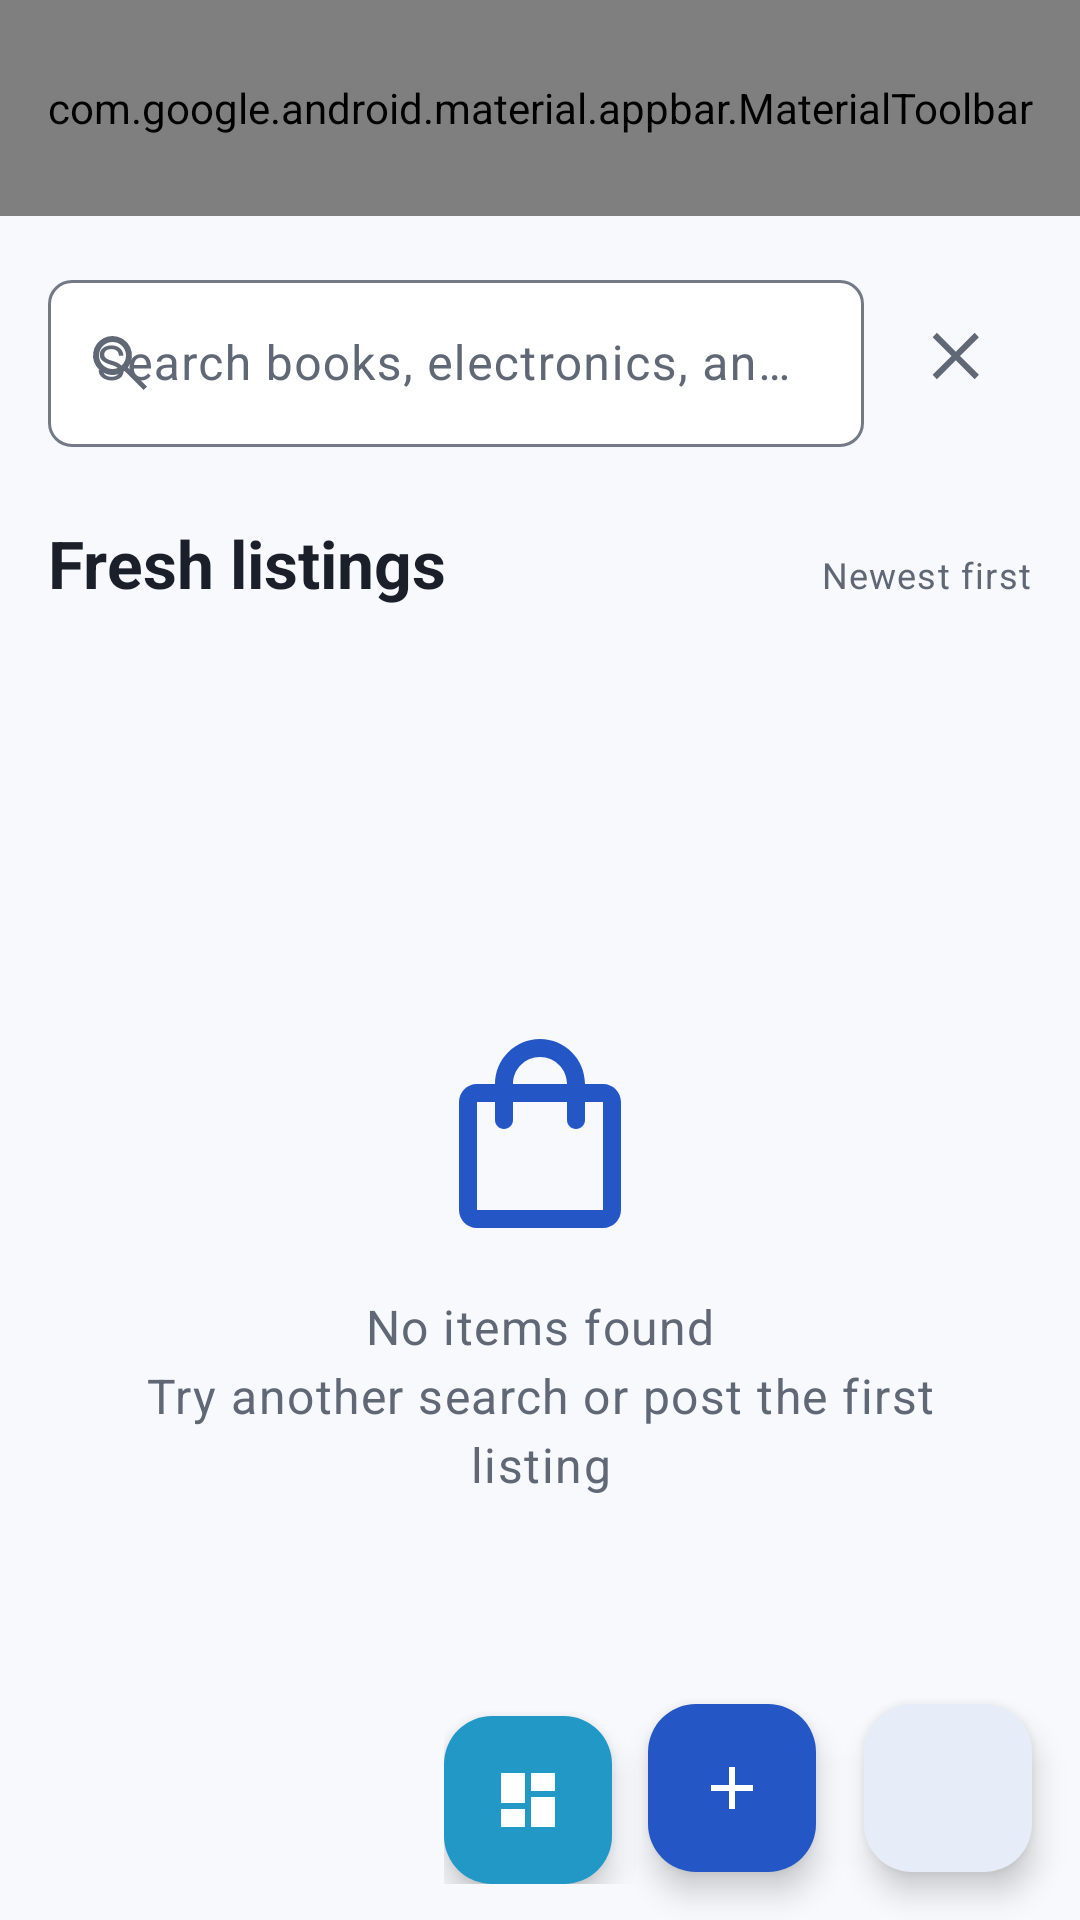

Android layout source for this screen:
<!-- AndroidManifest.xml: application theme Theme._7506_project -->
<!-- res/layout/activity_home.xml -->
<?xml version="1.0" encoding="utf-8"?>
<androidx.constraintlayout.widget.ConstraintLayout xmlns:android="http://schemas.android.com/apk/res/android"
    xmlns:app="http://schemas.android.com/apk/res-auto"
    xmlns:tools="http://schemas.android.com/tools"
    android:layout_width="match_parent"
    android:layout_height="match_parent"
    android:fitsSystemWindows="true"
    tools:context=".ui.home.HomeActivity">

    <com.google.android.material.appbar.MaterialToolbar
        android:id="@+id/toolbarHome"
        android:layout_width="0dp"
        android:layout_height="@dimen/home_toolbar_height"
        android:background="@color/brand_primary"
        android:minHeight="?attr/actionBarSize"
        android:title="@string/home_title"
        app:contentInsetStartWithNavigation="@dimen/space_medium"
        app:menu="@menu/toolbar_home"
        app:subtitle="@string/home_toolbar_subtitle"
        app:subtitleTextColor="@color/primary_container"
        app:titleTextAppearance="@style/TextAppearance.HkuMarket.ToolbarTitle"
        app:titleTextColor="@color/on_primary"
        app:layout_constraintEnd_toEndOf="parent"
        app:layout_constraintStart_toStartOf="parent"
        app:layout_constraintTop_toTopOf="parent" />

    <com.google.android.material.textfield.TextInputLayout
        android:id="@+id/layoutSearch"
        style="@style/Widget.HkuMarket.TextInputLayout"
        android:layout_width="0dp"
        android:layout_height="wrap_content"
        android:layout_marginStart="@dimen/space_medium"
        android:layout_marginTop="@dimen/space_medium"
        android:layout_marginEnd="@dimen/space_small"
        android:hint="@string/search_items_hint"
        app:boxBackgroundColor="@color/surface"
        app:startIconDrawable="@drawable/ic_search_24"
        app:startIconTint="@color/text_secondary"
        app:layout_constraintEnd_toStartOf="@id/buttonClearSearch"
        app:layout_constraintStart_toStartOf="parent"
        app:layout_constraintTop_toBottomOf="@id/toolbarHome">

        <com.google.android.material.textfield.TextInputEditText
            android:id="@+id/inputSearch"
            android:layout_width="match_parent"
            android:layout_height="wrap_content"
            android:imeOptions="actionSearch"
            android:inputType="text" />
    </com.google.android.material.textfield.TextInputLayout>

    <ImageButton
        android:id="@+id/buttonClearSearch"
        android:layout_width="48dp"
        android:layout_height="48dp"
        android:layout_marginEnd="@dimen/space_medium"
        android:background="?attr/selectableItemBackgroundBorderless"
        android:contentDescription="@string/clear_search_description"
        android:padding="@dimen/space_compact"
        android:src="@drawable/ic_close_24"
        app:tint="@color/text_secondary"
        app:layout_constraintBottom_toBottomOf="@id/layoutSearch"
        app:layout_constraintEnd_toEndOf="parent"
        app:layout_constraintTop_toTopOf="@id/layoutSearch" />

    <TextView
        android:id="@+id/textListingsHeading"
        android:layout_width="0dp"
        android:layout_height="wrap_content"
        android:layout_marginStart="@dimen/space_medium"
        android:layout_marginTop="@dimen/space_large"
        android:text="@string/home_section_title"
        android:textAppearance="@style/TextAppearance.HkuMarket.SectionTitle"
        app:layout_constraintEnd_toStartOf="@id/textListingsOrder"
        app:layout_constraintStart_toStartOf="parent"
        app:layout_constraintTop_toBottomOf="@id/layoutSearch" />

    <TextView
        android:id="@+id/textListingsOrder"
        android:layout_width="wrap_content"
        android:layout_height="wrap_content"
        android:layout_marginEnd="@dimen/space_medium"
        android:text="@string/home_section_order"
        android:textAppearance="@style/TextAppearance.HkuMarket.Metadata"
        app:layout_constraintBaseline_toBaselineOf="@id/textListingsHeading"
        app:layout_constraintEnd_toEndOf="parent" />

    <androidx.recyclerview.widget.RecyclerView
        android:id="@+id/recyclerItems"
        android:layout_width="0dp"
        android:layout_height="0dp"
        android:clipToPadding="false"
        android:paddingStart="@dimen/space_medium"
        android:paddingTop="@dimen/space_compact"
        android:paddingEnd="@dimen/space_medium"
        android:paddingBottom="@dimen/home_list_bottom_padding"
        android:scrollbars="vertical"
        app:layout_constraintBottom_toBottomOf="parent"
        app:layout_constraintEnd_toEndOf="parent"
        app:layout_constraintHorizontal_bias="0.0"
        app:layout_constraintStart_toStartOf="parent"
        app:layout_constraintTop_toBottomOf="@id/textListingsHeading"
        app:layout_constraintVertical_bias="1.0"
        tools:itemCount="4"
        tools:listitem="@layout/row_item" />

    <TextView
        android:id="@+id/textEmptyItems"
        android:layout_width="0dp"
        android:layout_height="wrap_content"
        android:layout_marginStart="@dimen/page_padding"
        android:layout_marginEnd="@dimen/page_padding"
        android:drawablePadding="@dimen/space_medium"
        android:gravity="center"
        android:lineSpacingExtra="4dp"
        android:text="@string/empty_items"
        android:textAppearance="@style/TextAppearance.HkuMarket.EmptyState"
        app:drawableTopCompat="@drawable/ic_empty_market"
        app:layout_constraintBottom_toBottomOf="parent"
        app:layout_constraintEnd_toEndOf="parent"
        app:layout_constraintStart_toStartOf="parent"
        app:layout_constraintTop_toBottomOf="@id/textListingsHeading"
        tools:visibility="gone" />

    <FrameLayout
        android:id="@+id/frameManagement"
        android:layout_width="64dp"
        android:layout_height="64dp"
        android:layout_marginEnd="@dimen/space_extra_small"
        android:layout_marginBottom="12dp"
        app:layout_constraintBottom_toBottomOf="parent"
        app:layout_constraintEnd_toStartOf="@id/fabPostItem">

        <com.google.android.material.floatingactionbutton.FloatingActionButton
            android:id="@+id/fabManagement"
            android:layout_width="wrap_content"
            android:layout_height="wrap_content"
            android:layout_gravity="start|bottom"
            android:contentDescription="@string/open_management_description"
            android:src="@drawable/ic_dashboard_24"
            app:backgroundTint="@color/brand_sky"
            app:tint="@color/on_sky" />

        <View
            android:id="@+id/viewOfferNotification"
            android:layout_width="14dp"
            android:layout_height="14dp"
            android:layout_gravity="top|end"
            android:background="@drawable/bg_notification_dot"
            android:visibility="gone"
            tools:visibility="visible" />
    </FrameLayout>

    <com.google.android.material.floatingactionbutton.FloatingActionButton
        android:id="@+id/fabPostItem"
        android:layout_width="wrap_content"
        android:layout_height="wrap_content"
        android:layout_marginEnd="@dimen/space_medium"
        android:layout_marginBottom="@dimen/space_medium"
        android:contentDescription="@string/post_item_description"
        android:src="@drawable/ic_add_24"
        app:backgroundTint="@color/brand_primary"
        app:tint="@color/on_primary"
        app:layout_constraintBottom_toBottomOf="parent"
        app:layout_constraintEnd_toStartOf="@id/fabProfile" />

    <com.google.android.material.floatingactionbutton.FloatingActionButton
        android:id="@+id/fabProfile"
        android:layout_width="wrap_content"
        android:layout_height="wrap_content"
        android:layout_marginEnd="@dimen/space_medium"
        android:layout_marginBottom="@dimen/space_medium"
        android:contentDescription="@string/open_profile_description"
        android:src="@drawable/ic_person_24"
        app:backgroundTint="@color/surface"
        app:tint="@color/brand_primary"
        app:layout_constraintBottom_toBottomOf="parent"
        app:layout_constraintEnd_toEndOf="parent" />
</androidx.constraintlayout.widget.ConstraintLayout>
<!-- res/layout/row_item.xml (included above) -->
<?xml version="1.0" encoding="utf-8"?>
<com.google.android.material.card.MaterialCardView xmlns:android="http://schemas.android.com/apk/res/android"
    xmlns:app="http://schemas.android.com/apk/res-auto"
    xmlns:tools="http://schemas.android.com/tools"
    style="@style/Widget.HkuMarket.Card"
    android:layout_width="match_parent"
    android:layout_height="wrap_content"
    android:layout_marginBottom="@dimen/space_compact"
    android:clickable="true"
    android:focusable="true"
    android:foreground="?attr/selectableItemBackground"
    app:cardUseCompatPadding="false">

    <androidx.constraintlayout.widget.ConstraintLayout
        android:layout_width="match_parent"
        android:layout_height="wrap_content"
        android:minHeight="@dimen/home_item_min_height"
        android:padding="@dimen/space_compact">

        <com.google.android.material.imageview.ShapeableImageView
            android:id="@+id/imageItemThumbnail"
            android:layout_width="@dimen/row_image_size"
            android:layout_height="@dimen/row_image_size"
            android:background="@drawable/bg_item_image"
            android:contentDescription="@string/item_image_description"
            android:scaleType="centerCrop"
            android:src="@drawable/ic_item_placeholder"
            app:layout_constraintBottom_toBottomOf="parent"
            app:layout_constraintStart_toStartOf="parent"
            app:layout_constraintTop_toTopOf="parent"
            app:shapeAppearanceOverlay="@style/ShapeAppearanceOverlay.HkuMarket.ItemImage" />

        <TextView
            android:id="@+id/textRowItemName"
            android:layout_width="0dp"
            android:layout_height="wrap_content"
            android:layout_marginStart="@dimen/space_compact"
            android:ellipsize="end"
            android:maxLines="2"
            android:text="@string/sample_item_name"
            android:textAppearance="@style/TextAppearance.HkuMarket.ItemTitle"
            app:layout_constraintEnd_toEndOf="parent"
            app:layout_constraintStart_toEndOf="@id/imageItemThumbnail"
            app:layout_constraintTop_toTopOf="@id/imageItemThumbnail" />

        <TextView
            android:id="@+id/textRowItemPrice"
            android:layout_width="0dp"
            android:layout_height="wrap_content"
            android:layout_marginStart="@dimen/space_compact"
            android:layout_marginTop="@dimen/space_extra_small"
            android:ellipsize="end"
            android:maxLines="1"
            android:text="@string/sample_item_price"
            android:textAppearance="@style/TextAppearance.HkuMarket.ItemPrice"
            app:layout_constraintEnd_toEndOf="parent"
            app:layout_constraintStart_toEndOf="@id/imageItemThumbnail"
            app:layout_constraintTop_toBottomOf="@id/textRowItemName" />

        <TextView
            android:id="@+id/textRowItemCategory"
            android:layout_width="wrap_content"
            android:layout_height="wrap_content"
            android:layout_marginStart="@dimen/space_compact"
            android:layout_marginTop="@dimen/space_small"
            android:background="@drawable/bg_category_chip"
            android:ellipsize="end"
            android:maxLines="1"
            android:paddingStart="@dimen/space_small"
            android:paddingTop="2dp"
            android:paddingEnd="@dimen/space_small"
            android:paddingBottom="2dp"
            android:text="@string/sample_item_category"
            android:textAppearance="@style/TextAppearance.HkuMarket.Category"
            app:layout_constraintStart_toEndOf="@id/imageItemThumbnail"
            app:layout_constraintTop_toBottomOf="@id/textRowItemPrice" />

        <TextView
            android:id="@+id/textRowSeller"
            android:layout_width="0dp"
            android:layout_height="wrap_content"
            android:layout_marginStart="@dimen/space_small"
            android:ellipsize="end"
            android:maxLines="1"
            android:text="@string/sample_seller"
            android:textAppearance="@style/TextAppearance.HkuMarket.Metadata"
            app:layout_constraintBottom_toBottomOf="@id/textRowItemCategory"
            app:layout_constraintEnd_toEndOf="parent"
            app:layout_constraintStart_toEndOf="@id/textRowItemCategory"
            app:layout_constraintTop_toTopOf="@id/textRowItemCategory"
            tools:text="Seller · Alex" />
    </androidx.constraintlayout.widget.ConstraintLayout>
</com.google.android.material.card.MaterialCardView>
<!-- resources referenced by this layout -->
<resources>
  <color name="brand_primary">#2457C5</color>
  <color name="brand_sky">#2298C7</color>
  <color name="on_primary">#FFFFFF</color>
  <color name="on_sky">#FFFFFF</color>
  <color name="primary_container">#DCE6FF</color>
  <color name="surface">#FFFFFF</color>
  <color name="text_secondary">#606775</color>
  <dimen name="home_item_min_height">128dp</dimen>
  <dimen name="home_list_bottom_padding">88dp</dimen>
  <dimen name="home_toolbar_height">72dp</dimen>
  <dimen name="page_padding">24dp</dimen>
  <dimen name="row_image_size">104dp</dimen>
  <dimen name="space_compact">12dp</dimen>
  <dimen name="space_extra_small">4dp</dimen>
  <dimen name="space_large">24dp</dimen>
  <dimen name="space_medium">16dp</dimen>
  <dimen name="space_small">8dp</dimen>
  <string name="clear_search_description">Clear search</string>
  <string name="empty_items">No items found\nTry another search or post the first listing</string>
  <string name="home_section_order">Newest first</string>
  <string name="home_section_title">Fresh listings</string>
  <string name="home_title">Campus Market</string>
  <string name="home_toolbar_subtitle">HKU student marketplace</string>
  <string name="item_image_description">Item image</string>
  <string name="open_management_description">Open management center</string>
  <string name="open_profile_description">Open account settings</string>
  <string name="post_item_description">Post an item</string>
  <string name="sample_item_category">Books</string>
  <string name="sample_item_name">Data Structures Textbook</string>
  <string name="sample_item_price">HK$120.00</string>
  <string name="sample_seller">Seller · Alex</string>
  <string name="search_items_hint">Search books, electronics, and more</string>
  <style name="TextAppearance.HkuMarket.EmptyState" parent="TextAppearance.Material3.BodyLarge">
          <item name="android:textColor">@color/text_secondary</item>
      </style>
  <style name="TextAppearance.HkuMarket.ItemPrice" parent="TextAppearance.Material3.TitleLarge">
          <item name="android:textColor">@color/brand_primary</item>
          <item name="android:textStyle">bold</item>
      </style>
  <style name="TextAppearance.HkuMarket.ItemTitle" parent="TextAppearance.Material3.TitleMedium">
          <item name="android:textColor">@color/text_primary</item>
          <item name="android:textStyle">bold</item>
      </style>
  <style name="TextAppearance.HkuMarket.Metadata" parent="TextAppearance.Material3.BodySmall">
          <item name="android:textColor">@color/text_secondary</item>
      </style>
  <style name="TextAppearance.HkuMarket.SectionTitle" parent="TextAppearance.Material3.TitleLarge">
          <item name="android:textColor">@color/text_primary</item>
          <item name="android:textStyle">bold</item>
      </style>
  <style name="TextAppearance.HkuMarket.ToolbarTitle" parent="TextAppearance.Material3.TitleLarge">
          <item name="android:textColor">@color/on_primary</item>
          <item name="android:textStyle">bold</item>
      </style>
  <style name="Theme._7506_project" parent="Base.Theme._7506_project" />
  <color name="sky_container">#D7F1FA</color>
  <dimen name="component_corner_radius">8dp</dimen>
  <color name="on_sky_container">#073B4C</color>
  <color name="text_primary">#1B1F2A</color>
  <color name="outline_variant">#D7DCE5</color>
  <color name="on_primary_container">#0B2C67</color>
  <color name="brand_brick">#B84C3A</color>
  <color name="on_brick">#FFFFFF</color>
  <color name="brick_container">#FFE1DA</color>
  <color name="on_brick_container">#6E2015</color>
  <color name="status_error">#B3261E</color>
  <color name="white">#FFFFFFFF</color>
  <color name="app_background">#F7F9FC</color>
  <color name="surface_variant">#E9EDF3</color>
  <color name="outline">#737A86</color>
  <color name="brand_primary_dark">#183F96</color>
  <dimen name="button_min_height">52dp</dimen>
</resources>
